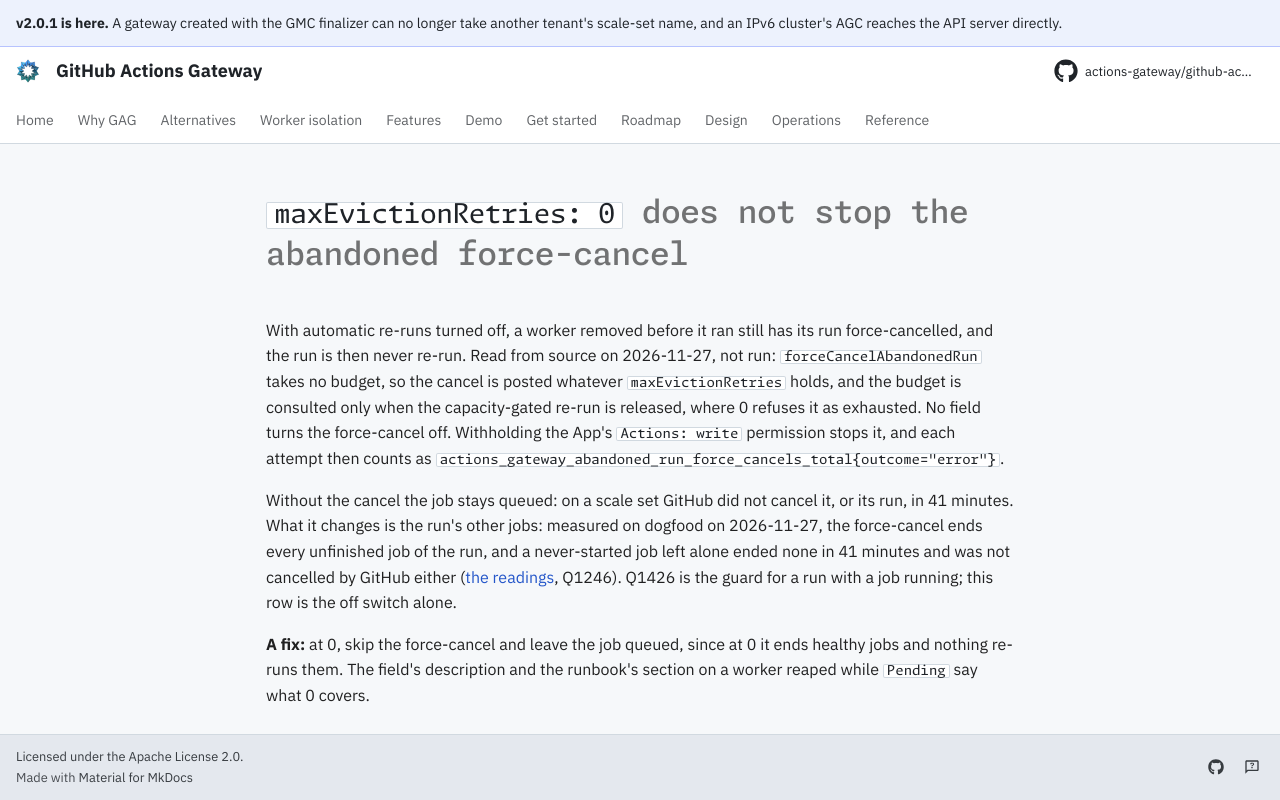

repository: actions-gateway/github-actions-gateway · page: dev/queue/Q1428/index.html · generator: mkdocs

---
id: Q1428
rank: ajrmor
labels:
    - bug
status: ready
size: S
target: ../operations/troubleshooting.md#worker-pod-reaped-while-pending-workerpodstuckpending
---

# `maxEvictionRetries: 0` does not stop the abandoned force-cancel

With automatic re-runs turned off, a worker removed before it ran still has its run force-cancelled, and the run is then never re-run.
Read from source on 2026-11-27, not run: `forceCancelAbandonedRun` takes no budget, so the cancel is posted whatever `maxEvictionRetries` holds, and the budget is consulted only when the capacity-gated re-run is released, where 0 refuses it as exhausted.
No field turns the force-cancel off.
Withholding the App's `Actions: write` permission stops it, and each attempt then counts as `actions_gateway_abandoned_run_force_cancels_total{outcome="error"}`.

Without the cancel the job stays queued: on a scale set GitHub did not cancel it, or its run, in 41 minutes.
What it changes is the run's other jobs: measured on dogfood on 2026-11-27, the force-cancel ends every unfinished job of the run, and a never-started job left alone ended none in 41 minutes and was not cancelled by GitHub either ([the readings](../plan/q645-abandoned-completion.md#q1246--the-multi-job-measurement-2026-11-27), Q1246).
Q1426 is the guard for a run with a job running; this row is the off switch alone.

**A fix:** at 0, skip the force-cancel and leave the job queued, since at 0 it ends healthy jobs and nothing re-runs them.
The field's description and the runbook's section on a worker reaped while `Pending` say what 0 covers.
